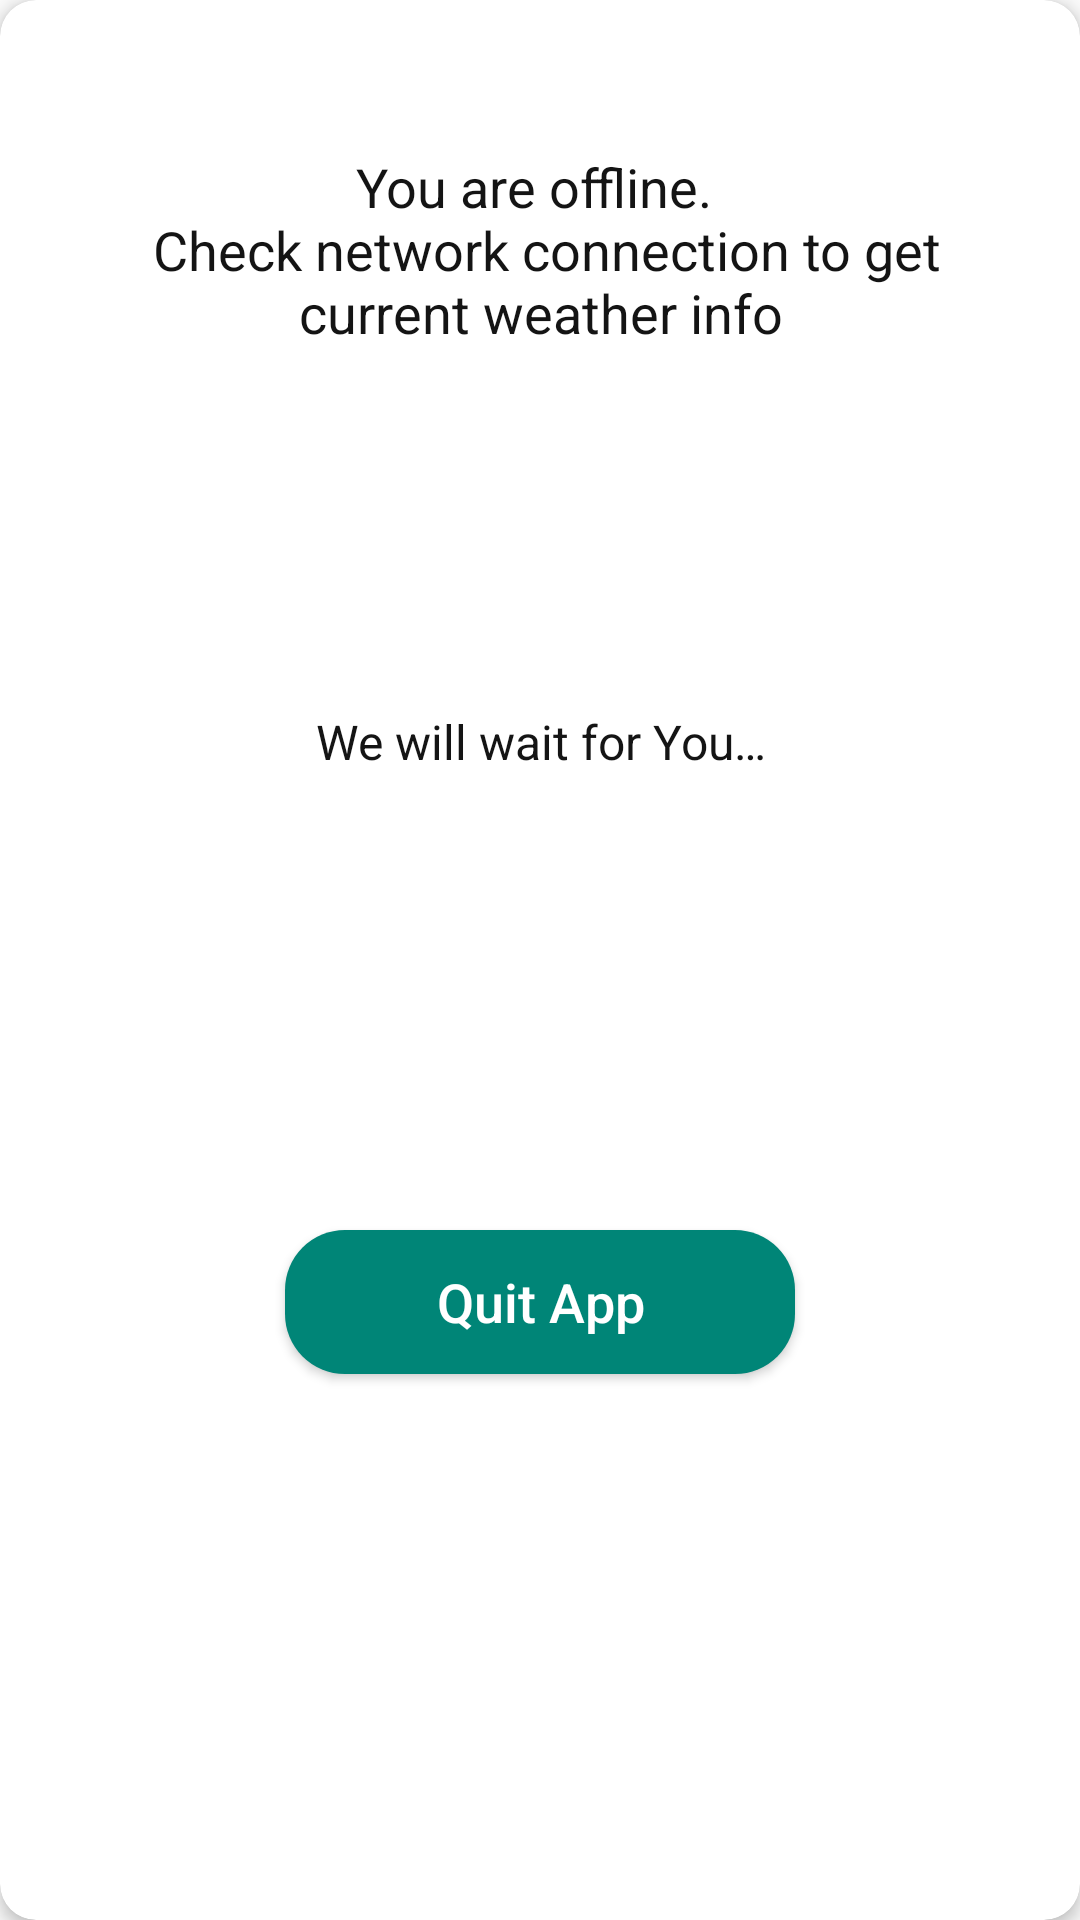

Android layout source for this screen:
<!-- AndroidManifest.xml: application theme AppTheme -->
<!-- res/layout/popup_no_network.xml -->
<?xml version="1.0" encoding="utf-8"?>
<layout xmlns:android="http://schemas.android.com/apk/res/android"
    xmlns:app="http://schemas.android.com/apk/res-auto">

    <android.support.v7.widget.CardView
        android:layout_width="match_parent"
        android:layout_height="wrap_content"
        android:layout_marginStart="40dp"
        android:layout_marginTop="40dp"
        android:layout_marginEnd="40dp"
        android:layout_marginBottom="40dp"
        android:background="#f1f1f1"
        app:cardCornerRadius="12dp"
        app:cardElevation="3dp">

        <android.support.constraint.ConstraintLayout
            android:layout_width="match_parent"
            android:layout_height="match_parent"
            android:layout_margin="10dp"
            android:background="#00ffffff">

            <TextView
                android:id="@+id/tv_you_are_offline"
                android:layout_width="match_parent"
                android:layout_height="wrap_content"
                android:layout_marginStart="20dp"
                android:layout_marginTop="40dp"
                android:layout_marginEnd="20dp"
                android:gravity="center"
                android:text="@string/you_are_offline"
                android:textColor="@color/textColorDarker"
                android:textSize="18sp"
                app:layout_constraintTop_toTopOf="parent" />

            <TextView
                android:id="@+id/tv_we_will_wait"
                android:layout_width="wrap_content"
                android:layout_height="wrap_content"
                android:layout_marginTop="120dp"
                android:gravity="center"
                android:text="@string/we_will_wait_for_you"
                android:textColor="@color/textColorDarker"
                android:textSize="16sp"
                app:layout_constraintEnd_toEndOf="parent"
                app:layout_constraintStart_toStartOf="parent"
                app:layout_constraintTop_toBottomOf="@+id/tv_you_are_offline" />

            <Button
                android:id="@+id/btn_quit"
                android:layout_width="wrap_content"
                android:layout_height="wrap_content"
                android:layout_marginTop="20dp"
                android:layout_marginBottom="40dp"
                android:background="@drawable/background_btn_quit"
                android:text="@string/quit_app"
                android:textAllCaps="false"
                android:textColor="@color/colorWhite"
                android:textSize="18sp"
                app:layout_constraintBottom_toBottomOf="parent"
                app:layout_constraintEnd_toEndOf="parent"
                app:layout_constraintStart_toStartOf="parent"
                app:layout_constraintTop_toBottomOf="@+id/tv_we_will_wait" />


        </android.support.constraint.ConstraintLayout>
    </android.support.v7.widget.CardView>
</layout>
<!-- resources referenced by this layout -->
<resources>
  <color name="colorWhite">#ffffff</color>
  <color name="textColorDarker">#141414</color>
  <!-- drawable background_btn_quit (drawable) -->
  <?xml version="1.0" encoding="utf-8"?>
  <shape xmlns:android="http://schemas.android.com/apk/res/android"
      android:shape="rectangle">
      <size android:height="40dp" android:width="170dp"/>
      <corners android:radius="20dp"/>
      <solid android:color="@color/colorPrimary"/>
  </shape>
  <string name="quit_app">Quit App</string>
  <string name="we_will_wait_for_you">We will wait for You…</string>
  <string name="you_are_offline">You are offline. \n Check network connection to get current weather info</string>
  <style name="AppTheme" parent="Theme.AppCompat.Light.NoActionBar">
          
          <item name="colorPrimary">@color/colorPrimary</item>
          <item name="colorPrimaryDark">@color/colorPrimaryDark</item>
          <item name="colorAccent">@color/colorAccent</item>
      </style>
  <color name="colorPrimary">#008577</color>
  <color name="colorPrimaryDark">#00574B</color>
  <color name="colorAccent">#D81B60</color>
</resources>
